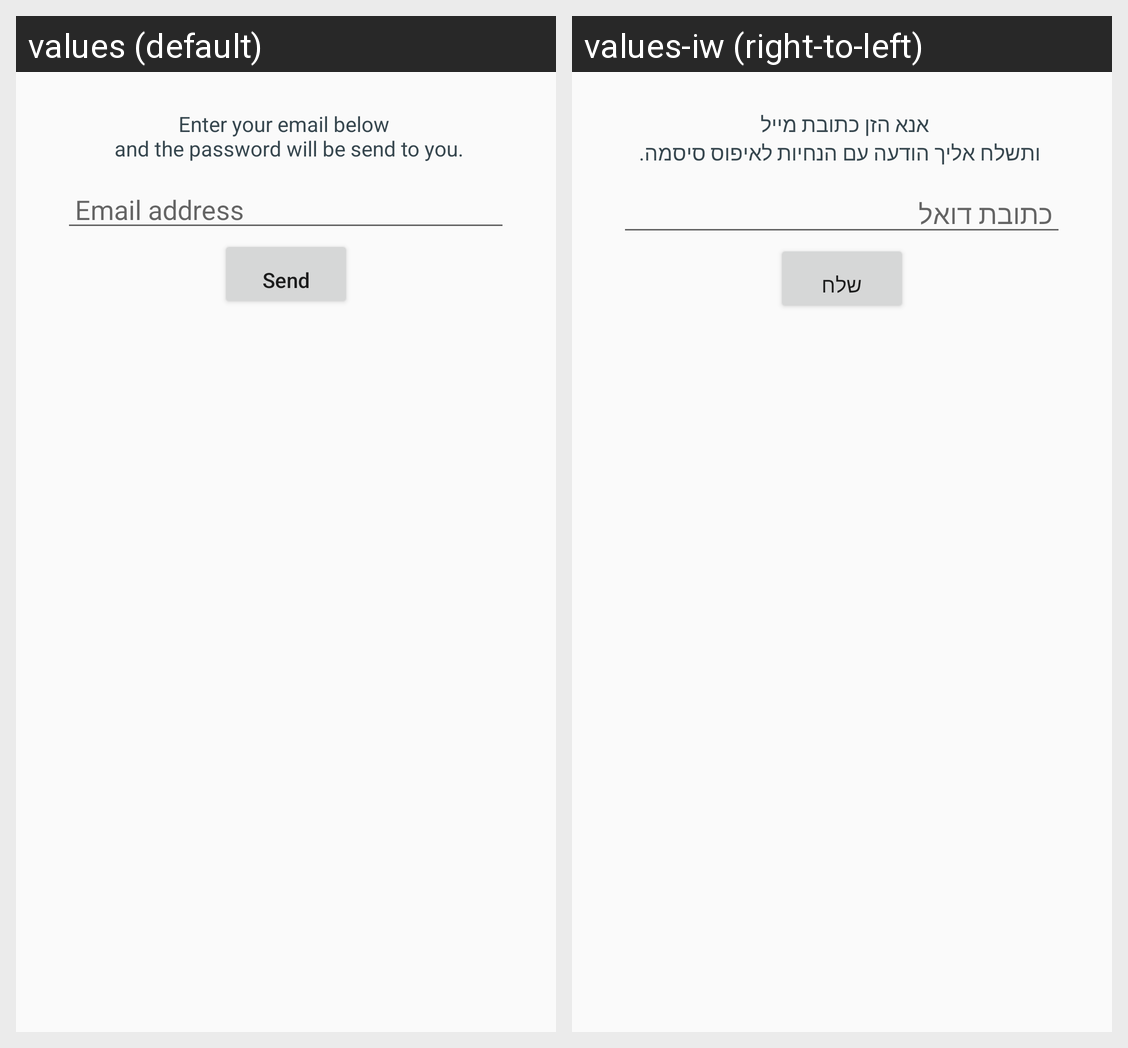

Strings drawn on this Android screen and how each of the app's shown locales translates them:
Android screen res/layout/activity_forgot_password.xml rendered under 2 locales, left to right: values (default), values-iw (right-to-left). Device: Nexus 5 (rendered at 1080×1920; each locale shown at half size, 540×960, under a caption strip naming it); theme AppTheme.
Strings drawn on this screen, with the default value and each locale's value (text and hints the layout hard-codes, and strings that could not be matched under every locale, appear in the picture but are not listed):

forgot_password_email_address
  values: Email address
  values-iw: כתובת דואל

forgot_password_send
  values: Send
  values-iw: שלח

forgot_password_title
  values: Enter your email below 
       and the password will be send to you.
  values-iw: אנא הזן כתובת מייל 
       ותשלח אליך הודעה עם הנחיות לאיפוס סיסמה.
